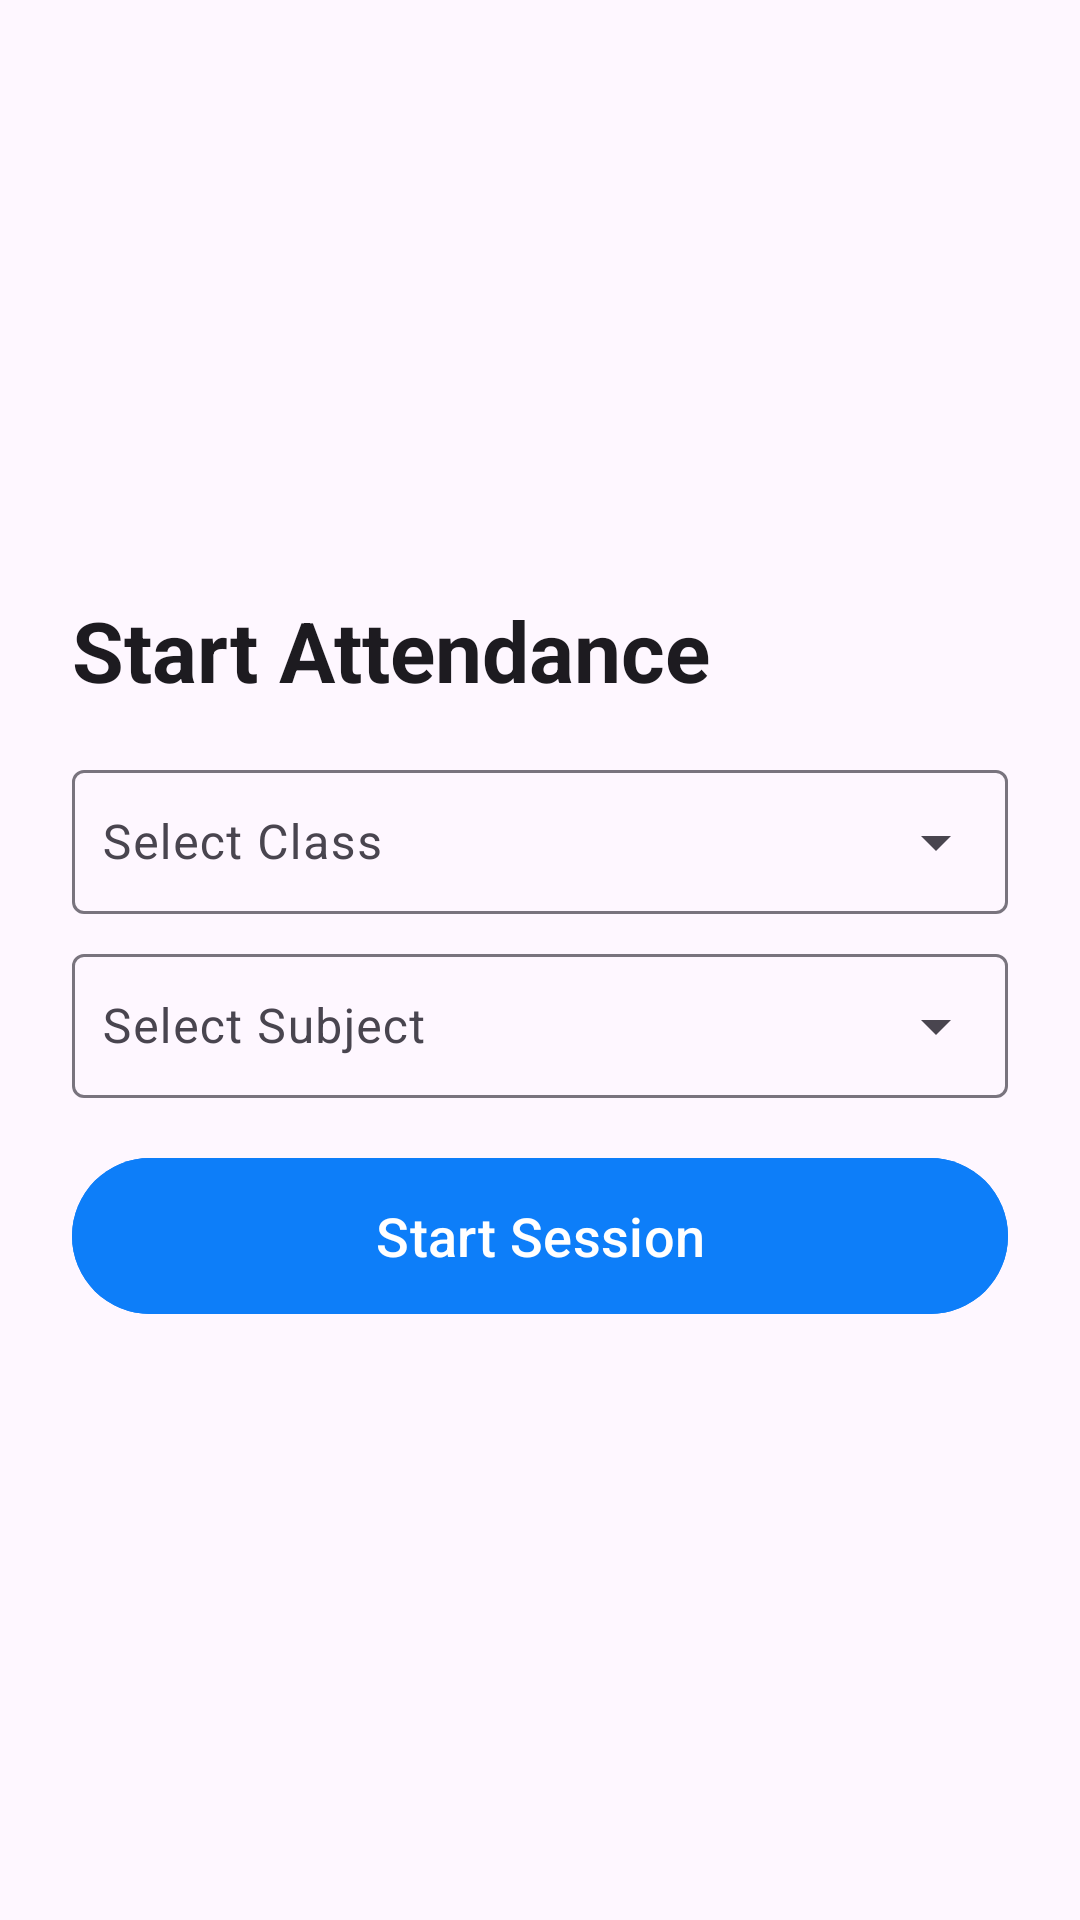

Reconstruct the res/layout file that produces this screen, plus the resources it refers to.
<!-- AndroidManifest.xml: application theme Theme.Attendify -->
<!-- res/layout/session_dialog.xml -->
<?xml version="1.0" encoding="utf-8"?>
<androidx.constraintlayout.widget.ConstraintLayout xmlns:android="http://schemas.android.com/apk/res/android"
    xmlns:app="http://schemas.android.com/apk/res-auto"
    xmlns:tools="http://schemas.android.com/tools"
    android:layout_width="match_parent"
    android:layout_height="wrap_content">

    <LinearLayout
        android:layout_width="match_parent"
        android:layout_height="wrap_content"
        android:orientation="vertical"
        android:padding="24dp"
        app:layout_constraintBottom_toBottomOf="parent"
        app:layout_constraintEnd_toEndOf="parent"
        app:layout_constraintHorizontal_bias="0.5"
        app:layout_constraintStart_toStartOf="parent"
        app:layout_constraintTop_toTopOf="parent"
        app:layout_constraintVertical_bias="0.5">

        <TextView
            android:layout_width="match_parent"
            android:layout_height="wrap_content"
            android:paddingBottom="16dp"
            android:text="Start Attendance"
            android:textAppearance="?attr/textAppearanceHeadlineMedium"
            android:textStyle="bold" />

        
        <com.google.android.material.textfield.TextInputLayout
            android:layout_width="match_parent"
            android:layout_height="wrap_content"
            android:layout_marginBottom="8dp"
            style="@style/Widget.Material3.TextInputLayout.OutlinedBox.ExposedDropdownMenu"
            android:hint="Select Class">

            <AutoCompleteTextView
                android:id="@+id/autoCompleteClass"
                android:layout_width="match_parent"
                android:layout_height="48dp"
                android:padding="10dp" />
        </com.google.android.material.textfield.TextInputLayout>

        
        <com.google.android.material.textfield.TextInputLayout
            android:layout_width="match_parent"
            android:layout_height="wrap_content"
            style="@style/Widget.Material3.TextInputLayout.OutlinedBox.ExposedDropdownMenu"
            android:hint="Select Subject">

            <AutoCompleteTextView
                android:id="@+id/autoCompleteSubject"
                android:layout_width="match_parent"
                android:layout_height="48dp"
                android:padding="10dp" />
        </com.google.android.material.textfield.TextInputLayout>

        <com.google.android.material.button.MaterialButton
            android:id="@+id/btnStartAttendance"
            android:layout_width="match_parent"
            android:layout_height="60dp"
            android:backgroundTint="@color/blue"
            android:layout_marginTop="16dp"
            android:textSize="18sp"
            android:textColor="@color/white"
            android:text="Start Session" />
    </LinearLayout>


</androidx.constraintlayout.widget.ConstraintLayout>
<!-- resources referenced by this layout -->
<resources>
  <color name="blue">#0D7EF9</color>
  <color name="white">#FFFFFFFF</color>
  <style name="Theme.Attendify" parent="Base.Theme.Attendify" />
  <style name="Base.Theme.Attendify" parent="Theme.Material3.DayNight.NoActionBar">
          
          
      </style>
</resources>
